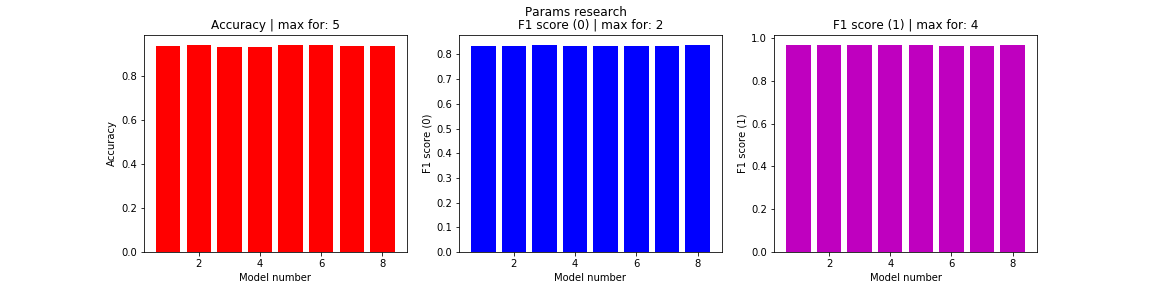

Source data for this figure (header and first rows):
, acc, f1s0, f1s1, loss, val_acc
0, 0.9353, 0.8356, 0.9669, 0.1376, 0.9449
1, 0.9377, 0.8338, 0.9679, 0.1356, 0.9462
2, 0.9305, 0.8385, 0.9686, 0.1349, 0.9475
3, 0.931, 0.8358, 0.967, 0.1369, 0.9451
4, 0.9378, 0.8343, 0.9688, 0.1354, 0.9475
5, 0.9391, 0.835, 0.9656, 0.1407, 0.9432
6, 0.9325, 0.8346, 0.9655, 0.1413, 0.9429
7, 0.9347, 0.8374, 0.9666, 0.137, 0.9446
